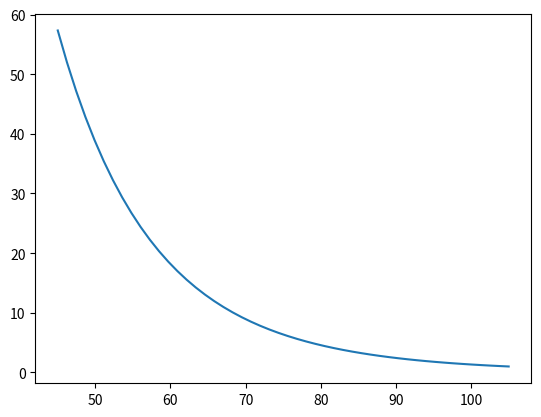

Generate this figure with matplotlib:
#!/usr/bin/env python

"""

https://en.wikipedia.org/wiki/Arrhenius_equation
https://en.wikipedia.org/wiki/Junction_temperature
https://www.ti.com/lit/an/sprabx4b/sprabx4b.pdf

"""

from math import *
import numpy as np
import matplotlib.pyplot as plt

"""

The Arrhenius equation is used to model electronic component acceleration factor which is a scale factor to the lifetime of the component.
It is applied to temperature operating below the junction temperature (the highest operating temperature of the actual semiconductor in an electronic device.)
Electro-migration is one the dominant wearout mechanisms in semiconductors. The most important variable with respect to electro-migration is the junction temperature (TJ) of the silicon.
Assuming the device is operating within the specified data sheet voltage, the critical variable influencing silicon lifetimeunder electrical bias is the junction temperature (TJ) of the silicon.

An often quoted rule of thumb in electronics reliability for capacitors is that every 10°C increase, the
lifetime approximately halves. For semiconductors, it is a similar change but there is slippage at higher
temperatures.

The equation is a exponential decay model and consists of the following parameters:

AF = Acceleration factor
Ea = Activation energy in eV
k = Boltzmann’s’ constant (8.63 x 10-5 eV/K )
Tuse = Use temperature in K (C + 273)
Tstress = Stress temperature in K ( C+273)

"""
def AF(Ea, Tuse, Tstress):
    Tuse += 273
    Tstress += 273
    k = 8.63 * 1e-5
    return exp(Ea/k * (1.0/Tuse - 1.0/Tstress))

# replicates the graph in TI in exponential scale where the temperature is varied to show the accelerating factor change based on temperature
# the scale factor shows that running under lower temperatures increases the lifetime of the component
x = np.linspace(45, 105)
y = [AF(0.7, x, 105) for x in x]
plt.plot(x, y)
plt.show()
